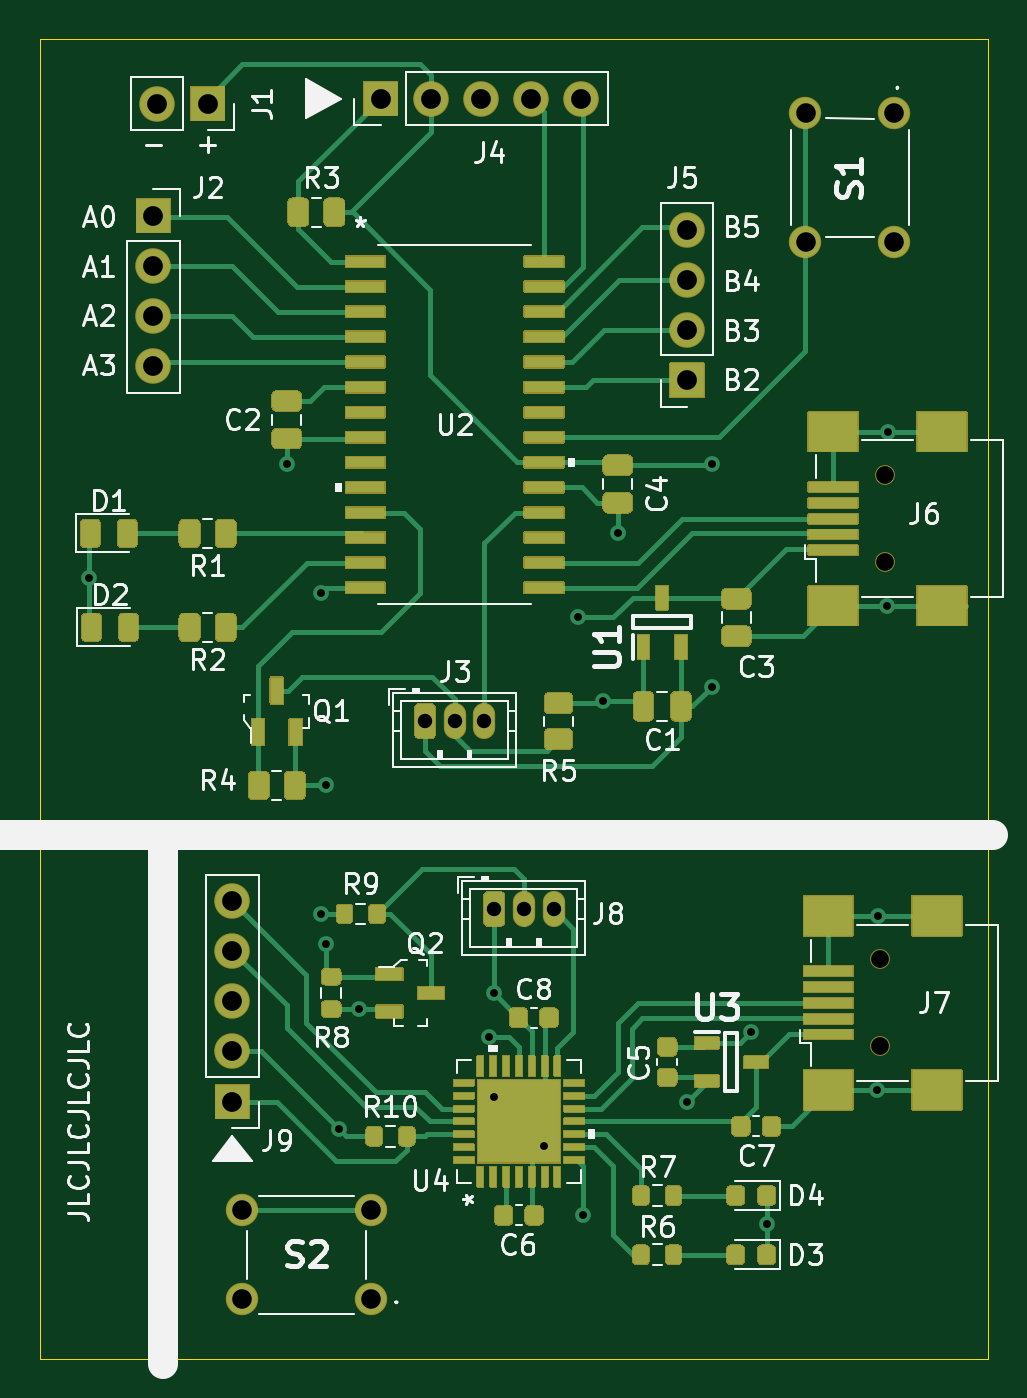
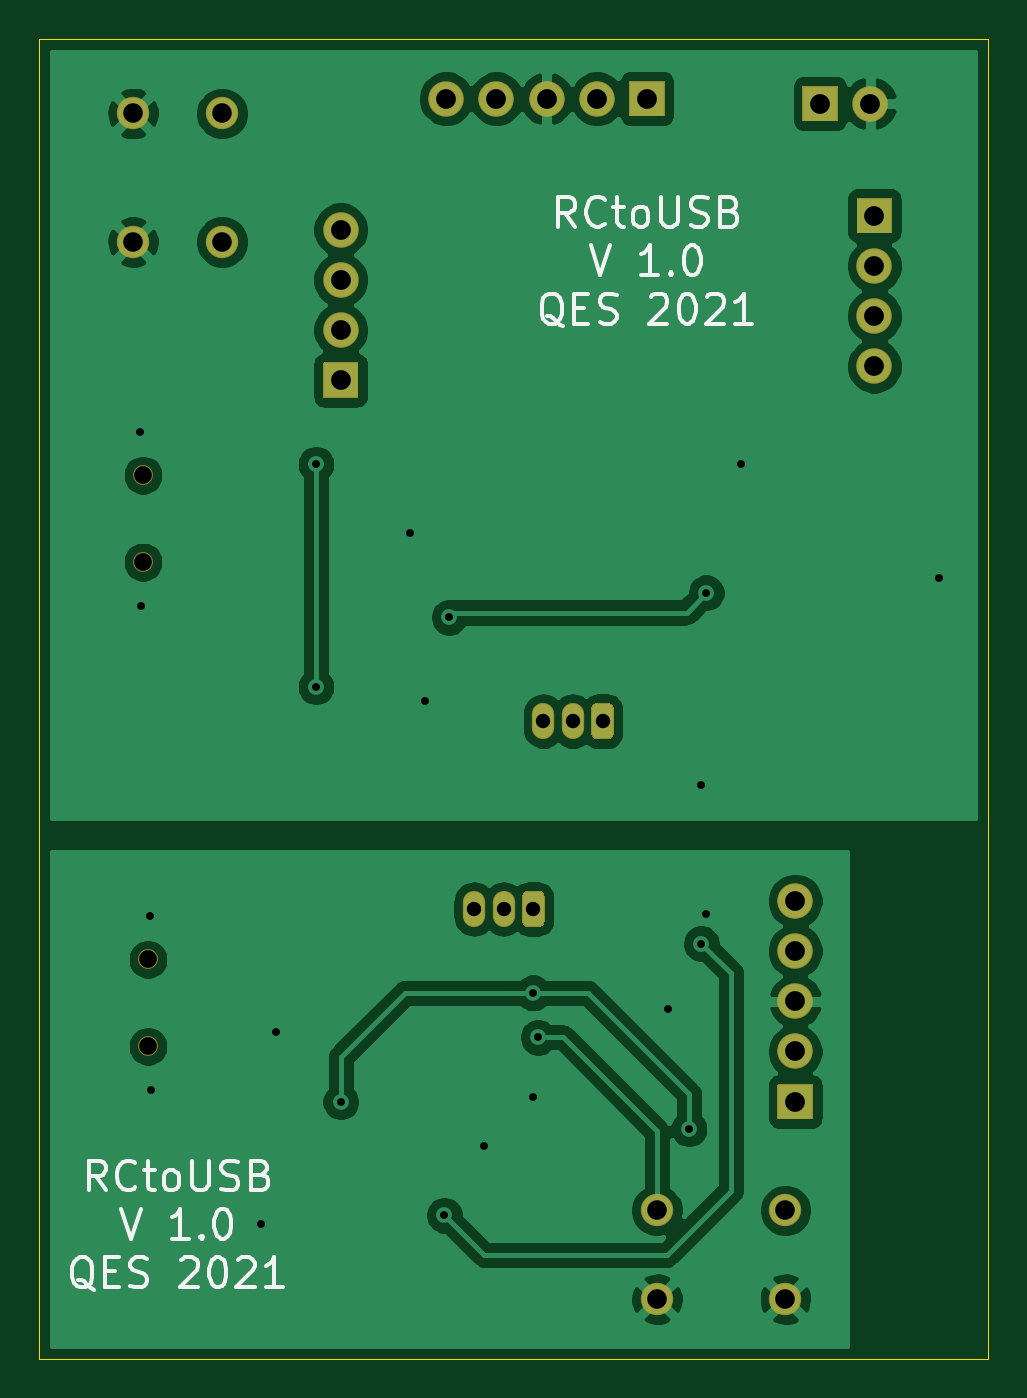
Circuit board: 9 layer files. Board 48.0 x 66.8 mm.
- bottom_copper: RCtoUSB-B_Cu.gbr (82730 bytes)
- bottom_mask: RCtoUSB-B_Mask.gbr (3728 bytes)
- bottom_silk: RCtoUSB-B_SilkS.gbr (12493 bytes)
- outline: RCtoUSB-Edge_Cuts.gbr (730 bytes)
- top_copper: RCtoUSB-F_Cu.gbr (36450 bytes)
- top_mask: RCtoUSB-F_Mask.gbr (47930 bytes)
- top_silk: RCtoUSB-F_SilkS.gbr (46226 bytes)
- drill: RCtoUSB-NPTH.drl (344 bytes)
- drill: RCtoUSB-PTH.drl (1249 bytes)

=== bottom_copper: RCtoUSB-B_Cu.gbr (82730 bytes, source omitted) ===
=== bottom_mask: RCtoUSB-B_Mask.gbr ===
G04 #@! TF.GenerationSoftware,KiCad,Pcbnew,(5.1.8)-1*
G04 #@! TF.CreationDate,2021-08-02T19:11:59-06:00*
G04 #@! TF.ProjectId,RCtoUSB,5243746f-5553-4422-9e6b-696361645f70,rev?*
G04 #@! TF.SameCoordinates,Original*
G04 #@! TF.FileFunction,Soldermask,Bot*
G04 #@! TF.FilePolarity,Negative*
%FSLAX46Y46*%
G04 Gerber Fmt 4.6, Leading zero omitted, Abs format (unit mm)*
G04 Created by KiCad (PCBNEW (5.1.8)-1) date 2021-08-02 19:11:59*
%MOMM*%
%LPD*%
G01*
G04 APERTURE LIST*
%ADD10C,1.640000*%
%ADD11O,1.800000X1.800000*%
%ADD12O,1.130000X1.830000*%
%ADD13C,1.000000*%
G04 APERTURE END LIST*
D10*
X91250000Y-123500000D03*
X97750000Y-123500000D03*
X91250000Y-128000000D03*
X97750000Y-128000000D03*
X119750000Y-74500000D03*
X119750000Y-68000000D03*
X124250000Y-74500000D03*
X124250000Y-68000000D03*
D11*
X90750000Y-107840000D03*
X90750000Y-110380000D03*
X90750000Y-112920000D03*
X90750000Y-115460000D03*
G36*
G01*
X91650000Y-117150000D02*
X91650000Y-118850000D01*
G75*
G02*
X91600000Y-118900000I-50000J0D01*
G01*
X89900000Y-118900000D01*
G75*
G02*
X89850000Y-118850000I0J50000D01*
G01*
X89850000Y-117150000D01*
G75*
G02*
X89900000Y-117100000I50000J0D01*
G01*
X91600000Y-117100000D01*
G75*
G02*
X91650000Y-117150000I0J-50000D01*
G01*
G37*
D12*
X107000000Y-108250000D03*
X105500000Y-108250000D03*
G36*
G01*
X103435000Y-108890732D02*
X103435000Y-107609268D01*
G75*
G02*
X103709268Y-107335000I274268J0D01*
G01*
X104290732Y-107335000D01*
G75*
G02*
X104565000Y-107609268I0J-274268D01*
G01*
X104565000Y-108890732D01*
G75*
G02*
X104290732Y-109165000I-274268J0D01*
G01*
X103709268Y-109165000D01*
G75*
G02*
X103435000Y-108890732I0J274268D01*
G01*
G37*
D13*
X123500000Y-110800000D03*
X123500000Y-115200000D03*
X123750000Y-86300000D03*
X123750000Y-90700000D03*
D11*
X113750000Y-73880000D03*
X113750000Y-76420000D03*
X113750000Y-78960000D03*
G36*
G01*
X114650000Y-80650000D02*
X114650000Y-82350000D01*
G75*
G02*
X114600000Y-82400000I-50000J0D01*
G01*
X112900000Y-82400000D01*
G75*
G02*
X112850000Y-82350000I0J50000D01*
G01*
X112850000Y-80650000D01*
G75*
G02*
X112900000Y-80600000I50000J0D01*
G01*
X114600000Y-80600000D01*
G75*
G02*
X114650000Y-80650000I0J-50000D01*
G01*
G37*
X108410000Y-67250000D03*
X105870000Y-67250000D03*
X103330000Y-67250000D03*
X100790000Y-67250000D03*
G36*
G01*
X99100000Y-68150000D02*
X97400000Y-68150000D01*
G75*
G02*
X97350000Y-68100000I0J50000D01*
G01*
X97350000Y-66400000D01*
G75*
G02*
X97400000Y-66350000I50000J0D01*
G01*
X99100000Y-66350000D01*
G75*
G02*
X99150000Y-66400000I0J-50000D01*
G01*
X99150000Y-68100000D01*
G75*
G02*
X99100000Y-68150000I-50000J0D01*
G01*
G37*
D12*
X103500000Y-98750000D03*
X102000000Y-98750000D03*
G36*
G01*
X99935000Y-99390732D02*
X99935000Y-98109268D01*
G75*
G02*
X100209268Y-97835000I274268J0D01*
G01*
X100790732Y-97835000D01*
G75*
G02*
X101065000Y-98109268I0J-274268D01*
G01*
X101065000Y-99390732D01*
G75*
G02*
X100790732Y-99665000I-274268J0D01*
G01*
X100209268Y-99665000D01*
G75*
G02*
X99935000Y-99390732I0J274268D01*
G01*
G37*
D11*
X86750000Y-80790000D03*
X86750000Y-78250000D03*
X86750000Y-75710000D03*
G36*
G01*
X85850000Y-74020000D02*
X85850000Y-72320000D01*
G75*
G02*
X85900000Y-72270000I50000J0D01*
G01*
X87600000Y-72270000D01*
G75*
G02*
X87650000Y-72320000I0J-50000D01*
G01*
X87650000Y-74020000D01*
G75*
G02*
X87600000Y-74070000I-50000J0D01*
G01*
X85900000Y-74070000D01*
G75*
G02*
X85850000Y-74020000I0J50000D01*
G01*
G37*
X86960000Y-67500000D03*
G36*
G01*
X88650000Y-66600000D02*
X90350000Y-66600000D01*
G75*
G02*
X90400000Y-66650000I0J-50000D01*
G01*
X90400000Y-68350000D01*
G75*
G02*
X90350000Y-68400000I-50000J0D01*
G01*
X88650000Y-68400000D01*
G75*
G02*
X88600000Y-68350000I0J50000D01*
G01*
X88600000Y-66650000D01*
G75*
G02*
X88650000Y-66600000I50000J0D01*
G01*
G37*
M02*

=== bottom_silk: RCtoUSB-B_SilkS.gbr (12493 bytes, source omitted) ===
=== outline: RCtoUSB-Edge_Cuts.gbr ===
G04 #@! TF.GenerationSoftware,KiCad,Pcbnew,(5.1.8)-1*
G04 #@! TF.CreationDate,2021-08-02T19:11:59-06:00*
G04 #@! TF.ProjectId,RCtoUSB,5243746f-5553-4422-9e6b-696361645f70,rev?*
G04 #@! TF.SameCoordinates,Original*
G04 #@! TF.FileFunction,Profile,NP*
%FSLAX46Y46*%
G04 Gerber Fmt 4.6, Leading zero omitted, Abs format (unit mm)*
G04 Created by KiCad (PCBNEW (5.1.8)-1) date 2021-08-02 19:11:59*
%MOMM*%
%LPD*%
G01*
G04 APERTURE LIST*
G04 #@! TA.AperFunction,Profile*
%ADD10C,0.050000*%
G04 #@! TD*
G04 APERTURE END LIST*
D10*
X81000000Y-131000000D02*
X129000000Y-131000000D01*
X81000000Y-64250000D02*
X81000000Y-131000000D01*
X129000000Y-64250000D02*
X81000000Y-64250000D01*
X129000000Y-131000000D02*
X129000000Y-64250000D01*
M02*

=== top_copper: RCtoUSB-F_Cu.gbr (36450 bytes, source omitted) ===
=== top_mask: RCtoUSB-F_Mask.gbr (47930 bytes, source omitted) ===
=== top_silk: RCtoUSB-F_SilkS.gbr (46226 bytes, source omitted) ===
=== drill: RCtoUSB-NPTH.drl ===
M48
; DRILL file {KiCad (5.1.8)-1} date 08/02/21 19:12:04
; FORMAT={-:-/ absolute / inch / decimal}
; #@! TF.CreationDate,2021-08-02T19:12:04-06:00
; #@! TF.GenerationSoftware,Kicad,Pcbnew,(5.1.8)-1
; #@! TF.FileFunction,NonPlated,1,2,NPTH
FMAT,2
INCH
T1C0.0354
%
G90
G05
T1
X4.872Y-3.3976
X4.872Y-3.5709
X4.8622Y-4.3622
X4.8622Y-4.5354
T0
M30

=== drill: RCtoUSB-PTH.drl ===
M48
; DRILL file {KiCad (5.1.8)-1} date 08/02/21 19:12:04
; FORMAT={-:-/ absolute / inch / decimal}
; #@! TF.CreationDate,2021-08-02T19:12:04-06:00
; #@! TF.GenerationSoftware,Kicad,Pcbnew,(5.1.8)-1
; #@! TF.FileFunction,Plated,1,2,PTH
FMAT,2
INCH
T1C0.0157
T2C0.0287
T3C0.0390
T4C0.0394
%
G90
G05
T1
X3.2874Y-3.6024
X3.6811Y-3.376
X3.75Y-3.6319
X3.75Y-4.2717
X3.7598Y-4.0157
X3.7598Y-4.3307
X3.7844Y-4.6998
X3.8258Y-4.4616
X4.0846Y-4.5177
X4.0945Y-4.4291
X4.0945Y-4.6358
X4.1929Y-4.7343
X4.2618Y-3.6811
X4.2717Y-4.872
X4.311Y-3.8484
X4.3406Y-3.5138
X4.4783Y-4.6457
X4.5276Y-3.376
X4.5276Y-3.8189
X4.6063Y-4.5079
X4.6373Y-4.8903
X4.8563Y-4.622
X4.8583Y-4.2756
X4.876Y-3.6575
X4.878Y-3.311
T2
X3.9567Y-3.8878
X4.0157Y-3.8878
X4.0748Y-3.8878
X4.0945Y-4.2618
X4.1535Y-4.2618
X4.2126Y-4.2618
T3
X3.5925Y-4.8622
X3.5925Y-5.0394
X3.8484Y-4.8622
X3.8484Y-5.0394
X4.7146Y-2.6772
X4.7146Y-2.9331
X4.8917Y-2.6772
X4.8917Y-2.9331
T4
X4.4783Y-2.9087
X4.4783Y-3.0087
X4.4783Y-3.1087
X4.4783Y-3.2087
X3.4154Y-2.8807
X3.4154Y-2.9807
X3.4154Y-3.0807
X3.4154Y-3.1807
X3.8681Y-2.6476
X3.9681Y-2.6476
X4.0681Y-2.6476
X4.1681Y-2.6476
X4.2681Y-2.6476
X3.5728Y-4.2457
X3.5728Y-4.3457
X3.5728Y-4.4457
X3.5728Y-4.5457
X3.5728Y-4.6457
X3.4236Y-2.6575
X3.5236Y-2.6575
T0
M30

